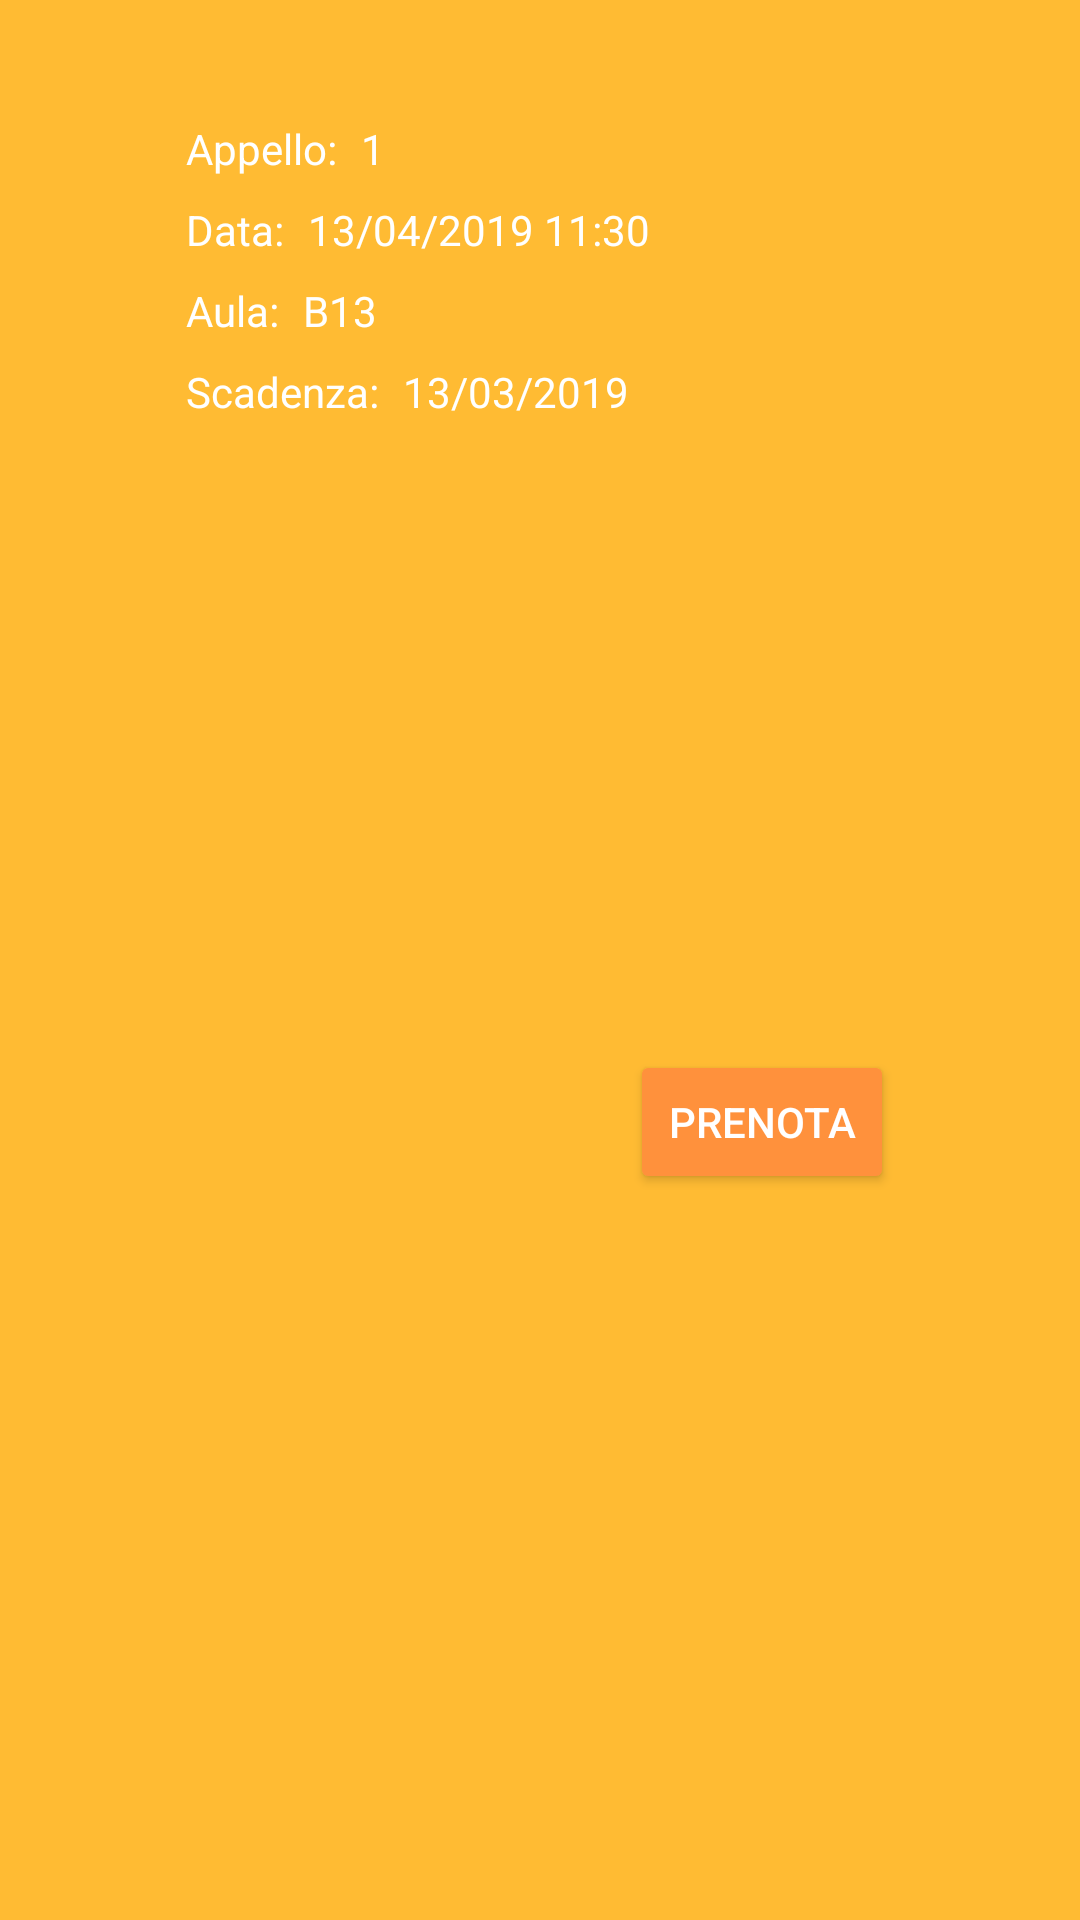

Here is an Android app screen rendered from its layout file. Give the layout XML and the strings, colors and styles it references.
<!-- AndroidManifest.xml: application theme AppTheme -->
<!-- res/layout/dialog_reserve_exam.xml -->
<?xml version="1.0" encoding="utf-8"?>
<android.support.constraint.ConstraintLayout xmlns:android="http://schemas.android.com/apk/res/android"
    xmlns:app="http://schemas.android.com/apk/res-auto"
    xmlns:tools="http://schemas.android.com/tools"
    android:layout_width="match_parent"
    android:layout_height="wrap_content"
    android:background="@android:color/holo_orange_light">

    <android.support.constraint.Guideline
        android:id="@+id/guideline44"
        android:layout_width="wrap_content"
        android:layout_height="wrap_content"
        android:orientation="horizontal"
        app:layout_constraintGuide_percent="0.05" />

    <android.support.constraint.Guideline
        android:id="@+id/guideline45"
        android:layout_width="wrap_content"
        android:layout_height="wrap_content"
        android:orientation="horizontal"
        app:layout_constraintGuide_percent="0.95" />

    <android.support.constraint.Guideline
        android:id="@+id/guideline46"
        android:layout_width="wrap_content"
        android:layout_height="wrap_content"
        android:orientation="vertical"
        app:layout_constraintGuide_percent="0.15" />

    <android.support.constraint.Guideline
        android:id="@+id/guideline47"
        android:layout_width="wrap_content"
        android:layout_height="wrap_content"
        android:orientation="vertical"
        app:layout_constraintGuide_percent="0.85" />

    <TextView
        android:id="@+id/tvDialogReserveExamCallLabel"
        android:layout_width="wrap_content"
        android:layout_height="wrap_content"
        android:layout_marginStart="8dp"
        android:layout_marginTop="8dp"
        android:text="@string/tvDialogReserveExamCallLabel_text"
        android:textColor="@color/colorAccent"
        android:textSize="14sp"
        app:layout_constraintStart_toStartOf="@+id/guideline46"
        app:layout_constraintTop_toTopOf="@+id/guideline44" />

    <TextView
        android:id="@+id/tvDialogReserveExamCall"
        android:layout_width="wrap_content"
        android:layout_height="wrap_content"
        android:layout_marginStart="8dp"
        android:layout_marginTop="8dp"
        android:text="1"
        android:textColor="@color/colorAccent"
        android:textSize="14sp"
        app:layout_constraintStart_toEndOf="@+id/tvDialogReserveExamCallLabel"
        app:layout_constraintTop_toTopOf="@+id/guideline44" />

    <TextView
        android:id="@+id/tvDialogReserveExamDateLabel"
        android:layout_width="wrap_content"
        android:layout_height="wrap_content"
        android:layout_marginStart="8dp"
        android:layout_marginTop="8dp"
        android:text="@string/tvDialogReserveExamDateLabel_text"
        android:textColor="@color/colorAccent"
        android:textSize="14sp"
        app:layout_constraintStart_toStartOf="@+id/guideline46"
        app:layout_constraintTop_toBottomOf="@+id/tvDialogReserveExamCallLabel" />

    <TextView
        android:id="@+id/tvDialogReserveExamDate"
        android:layout_width="wrap_content"
        android:layout_height="wrap_content"
        android:layout_marginStart="8dp"
        android:layout_marginTop="8dp"
        android:text="13/04/2019 11:30"
        android:textColor="@color/colorAccent"
        android:textSize="14sp"
        app:layout_constraintStart_toEndOf="@+id/tvDialogReserveExamDateLabel"
        app:layout_constraintTop_toBottomOf="@+id/tvDialogReserveExamCallLabel" />

    <TextView
        android:id="@+id/tvDialogReserveExamRoomLabel"
        android:layout_width="wrap_content"
        android:layout_height="wrap_content"
        android:layout_marginStart="8dp"
        android:layout_marginTop="8dp"
        android:text="@string/tvDialogReserveExamRoomLabel_text"
        android:textColor="@color/colorAccent"
        android:textSize="14sp"
        app:layout_constraintStart_toStartOf="@+id/guideline46"
        app:layout_constraintTop_toBottomOf="@+id/tvDialogReserveExamDateLabel" />

    <TextView
        android:id="@+id/tvDialogReserveExamRoom"
        android:layout_width="wrap_content"
        android:layout_height="wrap_content"
        android:layout_marginStart="8dp"
        android:layout_marginTop="8dp"
        android:text="B13"
        android:textColor="@color/colorAccent"
        android:textSize="14sp"
        app:layout_constraintStart_toEndOf="@+id/tvDialogReserveExamRoomLabel"
        app:layout_constraintTop_toBottomOf="@+id/tvDialogReserveExamDateLabel" />

    <TextView
        android:id="@+id/tvDialogReserveExamExpirationDateLabel"
        android:layout_width="wrap_content"
        android:layout_height="wrap_content"
        android:layout_marginStart="8dp"
        android:layout_marginTop="8dp"
        android:text="@string/tvDialogReserveExamExpirationDateLabel_text"
        android:textColor="@color/colorAccent"
        android:textSize="14sp"
        app:layout_constraintStart_toStartOf="@+id/guideline46"
        app:layout_constraintTop_toBottomOf="@+id/tvDialogReserveExamRoomLabel" />

    <TextView
        android:id="@+id/tvDialogReserveExamExpirationDate"
        android:layout_width="wrap_content"
        android:layout_height="wrap_content"
        android:layout_marginStart="8dp"
        android:layout_marginTop="8dp"
        android:text="13/03/2019"
        android:textColor="@color/colorAccent"
        android:textSize="14sp"
        app:layout_constraintStart_toEndOf="@+id/tvDialogReserveExamExpirationDateLabel"
        app:layout_constraintTop_toBottomOf="@+id/tvDialogReserveExamRoomLabel" />

    <Button
        android:id="@+id/btnDialogReserveExamReserve"
        android:layout_width="wrap_content"
        android:layout_height="wrap_content"
        android:layout_marginTop="8dp"
        android:layout_marginEnd="8dp"
        android:layout_marginBottom="8dp"
        android:backgroundTint="@color/colorPrimary"
        android:text="@string/btnDialogReserveExamReserve_text"
        android:textColor="@color/colorAccent"
        android:textSize="14sp"
        app:layout_constraintBottom_toTopOf="@+id/guideline45"
        app:layout_constraintEnd_toStartOf="@+id/guideline47"
        app:layout_constraintTop_toBottomOf="@+id/tvDialogReserveExamExpirationDateLabel" />

    <ProgressBar
        android:id="@+id/pbLoadingDialogReserveExam"
        style="?android:attr/progressBarStyle"
        android:layout_width="wrap_content"
        android:layout_height="wrap_content"
        android:layout_marginStart="8dp"
        android:layout_marginTop="8dp"
        android:layout_marginEnd="8dp"
        android:layout_marginBottom="8dp"
        android:visibility="gone"
        app:layout_constraintBottom_toTopOf="@+id/guideline45"
        app:layout_constraintEnd_toStartOf="@+id/guideline47"
        app:layout_constraintStart_toStartOf="@+id/guideline46"
        app:layout_constraintTop_toTopOf="@+id/guideline44" />
</android.support.constraint.ConstraintLayout>
<!-- resources referenced by this layout -->
<resources>
  <color name="colorAccent">#ffffff</color>
  <color name="colorPrimary">#ff913c</color>
  <string name="btnDialogReserveExamReserve_text">Prenota</string>
  <string name="tvDialogReserveExamCallLabel_text">Appello:</string>
  <string name="tvDialogReserveExamDateLabel_text">Data:</string>
  <string name="tvDialogReserveExamExpirationDateLabel_text">Scadenza:</string>
  <string name="tvDialogReserveExamRoomLabel_text">Aula:</string>
  <style name="AppTheme" parent="Theme.AppCompat.Light.DarkActionBar">
          
          <item name="colorPrimary">@color/colorPrimary</item>
          <item name="colorPrimaryDark">@color/colorPrimaryDark</item>
          <item name="colorAccent">@color/colorAccent</item>
      </style>
  <color name="colorPrimaryDark">#303F9F</color>
</resources>
